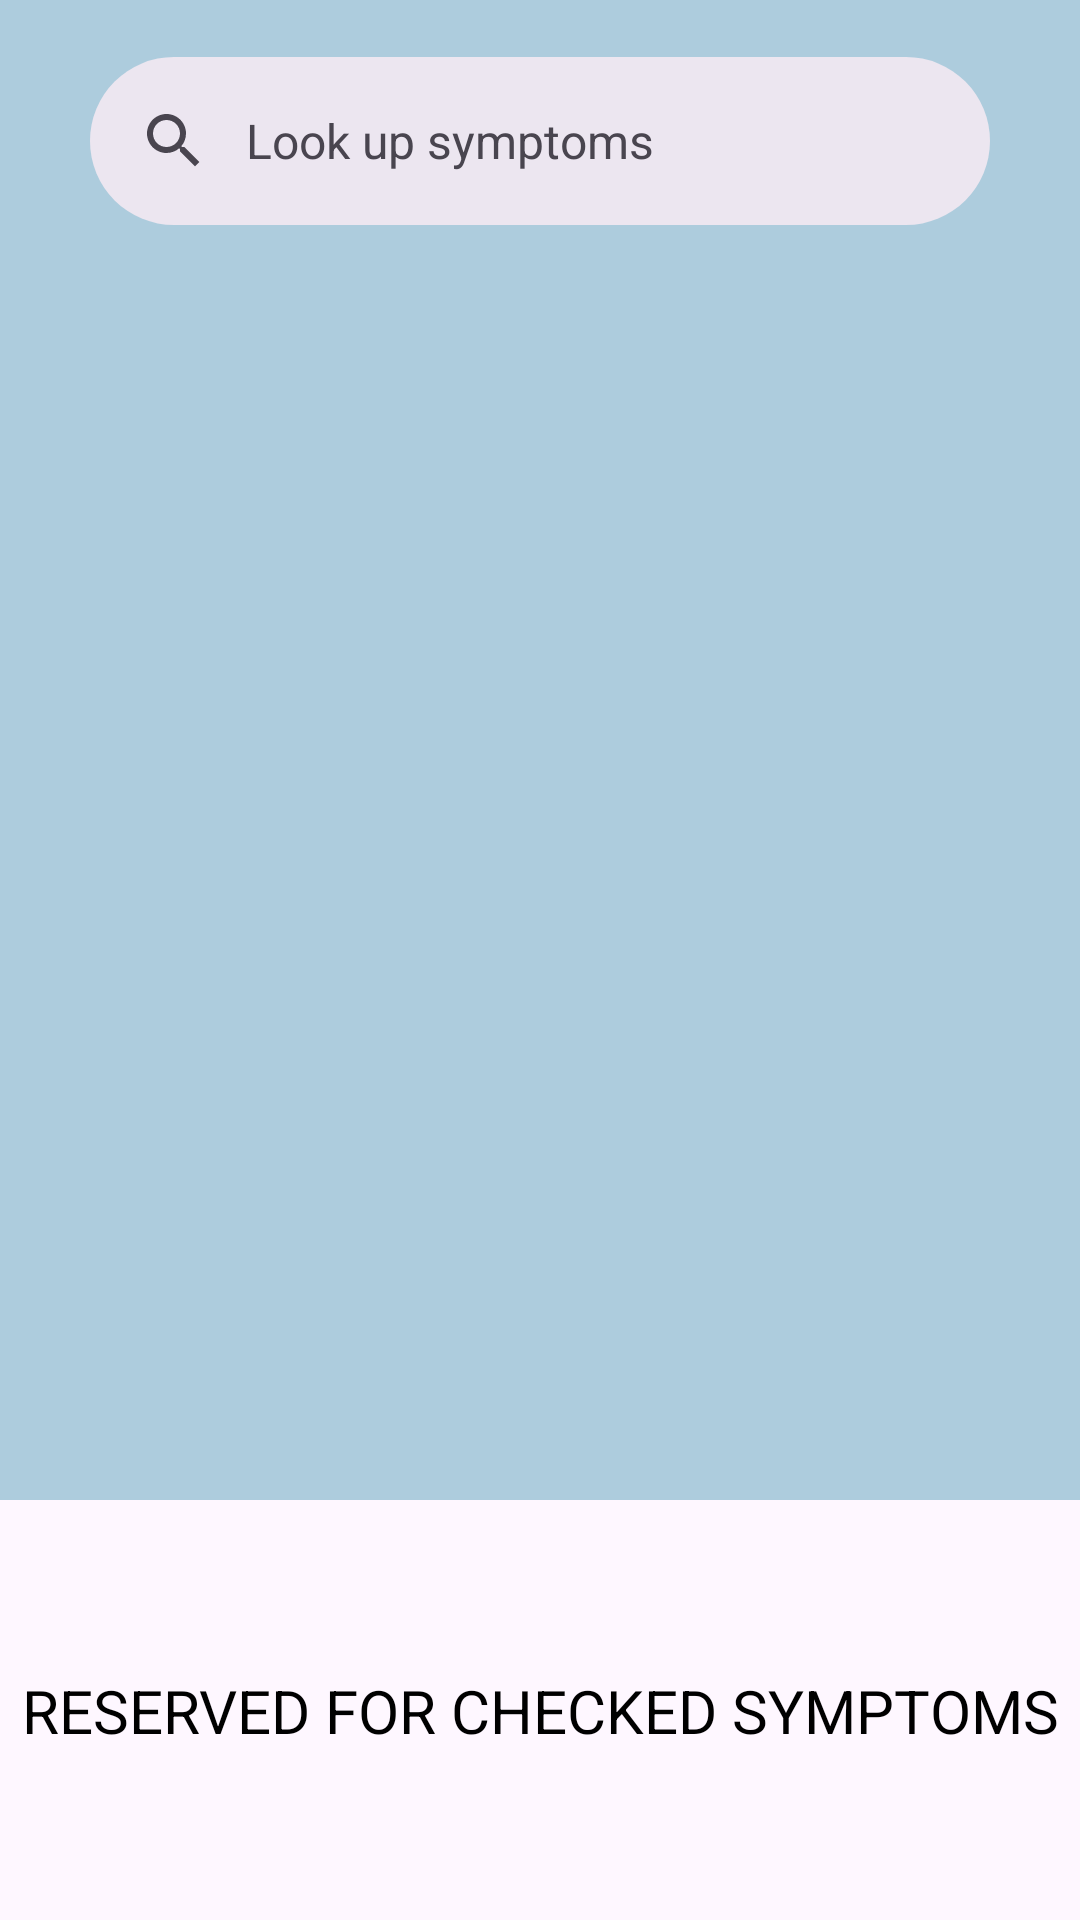

Here is an Android app screen rendered from its layout file. Give the layout XML and the strings, colors and styles it references.
<!-- AndroidManifest.xml: application theme Theme.SymptoMed -->
<!-- res/layout/fragment_detection.xml -->
<?xml version="1.0" encoding="utf-8"?>
<androidx.constraintlayout.widget.ConstraintLayout xmlns:android="http://schemas.android.com/apk/res/android"
    xmlns:app="http://schemas.android.com/apk/res-auto"
    xmlns:tools="http://schemas.android.com/tools"
    android:id="@+id/detection"
    android:layout_width="match_parent"
    android:layout_height="match_parent"
    tools:context=".ui.DetectionFragment">

    <androidx.constraintlayout.widget.ConstraintLayout
        android:id="@+id/first_layout"
        android:layout_width="match_parent"
        android:layout_height="500dp"
        android:background="#ADCCDD"
        app:layout_constraintEnd_toEndOf="parent"
        app:layout_constraintTop_toTopOf="parent">

        <com.google.android.material.search.SearchBar
            android:id="@+id/searchBar"
            android:layout_width="match_parent"
            android:layout_height="wrap_content"
            android:layout_marginHorizontal="30dp"
            android:hint="Look up symptoms"
            app:layout_constraintBottom_toTopOf="@id/guideline_1"
            app:layout_constraintEnd_toEndOf="parent"
            app:layout_constraintStart_toStartOf="parent"
            app:layout_constraintTop_toTopOf="parent" />

        <androidx.recyclerview.widget.RecyclerView
            android:id="@+id/symptoms_recycler_view"
            android:layout_width="match_parent"
            android:layout_height="420dp"
            app:layout_constraintBottom_toBottomOf="parent"
            app:layout_constraintEnd_toEndOf="parent"
            app:layout_constraintStart_toStartOf="parent"
            app:layout_constraintTop_toBottomOf="@id/guideline_1"
            tools:listitem="@layout/symptom_item" />

        <androidx.constraintlayout.widget.Guideline
            android:id="@+id/guideline_1"
            android:layout_width="wrap_content"
            android:layout_height="wrap_content"
            android:orientation="horizontal"
            app:layout_constraintGuide_begin="94dp" />

    </androidx.constraintlayout.widget.ConstraintLayout>

    <TextView
        android:layout_width="match_parent"
        android:layout_height="wrap_content"
        android:gravity="center_horizontal"
        android:text="RESERVED FOR CHECKED SYMPTOMS"
        android:textSize="20sp"
        app:layout_constraintBottom_toBottomOf="parent"
        app:layout_constraintTop_toBottomOf="@id/first_layout" />


    
    
    
    
    
    
    
    


</androidx.constraintlayout.widget.ConstraintLayout>
<!-- res/layout/symptom_item.xml (included above) -->
<?xml version="1.0" encoding="utf-8"?>
<androidx.constraintlayout.widget.ConstraintLayout xmlns:android="http://schemas.android.com/apk/res/android"
    xmlns:app="http://schemas.android.com/apk/res-auto"
    xmlns:tools="http://schemas.android.com/tools"
    android:layout_width="wrap_content"
    android:layout_height="wrap_content">

    <com.google.android.material.card.MaterialCardView
        android:id="@+id/symptom_card"
        android:layout_width="wrap_content"
        app:strokeWidth="1dp"
        app:strokeColor="@color/bg_daftar"
        android:layout_height="wrap_content"
        android:layout_margin="4dp"
        app:cardBackgroundColor="@color/bg_daftar"
        app:layout_constraintStart_toStartOf="parent"
        app:layout_constraintTop_toTopOf="parent">

        <TextView
            android:id="@+id/symptom_name"
            style="@style/Text_Sympto_Black"
            android:layout_width="wrap_content"
            android:layout_height="match_parent"
            android:textStyle="bold"
            android:padding="8dp"
            tools:text="Symptom" />
    </com.google.android.material.card.MaterialCardView>


</androidx.constraintlayout.widget.ConstraintLayout>
<!-- resources referenced by this layout -->
<resources>
  <color name="bg_daftar">#A2CCEB</color>
  <style name="Text_Sympto_Black">
          <item name="android:textColor">#000000</item>
      </style>
  <style name="Theme.SymptoMed" parent="Base.Theme.SymptoMed">
          <item name="fullscreenBackgroundColor">@color/light_blue_600</item>
          <item name="fullscreenTextColor">@color/light_blue_A200</item>
          <item name="android:textColor">#000000</item>
      </style>
  <style name="Base.Theme.SymptoMed" parent="Theme.Material3.DayNight.NoActionBar">
  
          
          
      </style>
  <color name="light_blue_600">#FF039BE5</color>
  <color name="light_blue_A200">#FF40C4FF</color>
</resources>
